Run: headless pygame with SDL's dummy video driver; simulated clock (each Clock.tick advances the game by its frame time, no real sleeping); random seed 0; keys injected as events and as key.get_pressed() state; mouse plan: one left click at the window centre at the start of phase 2, then a move to the lower-right quarter at the start of phase 3.
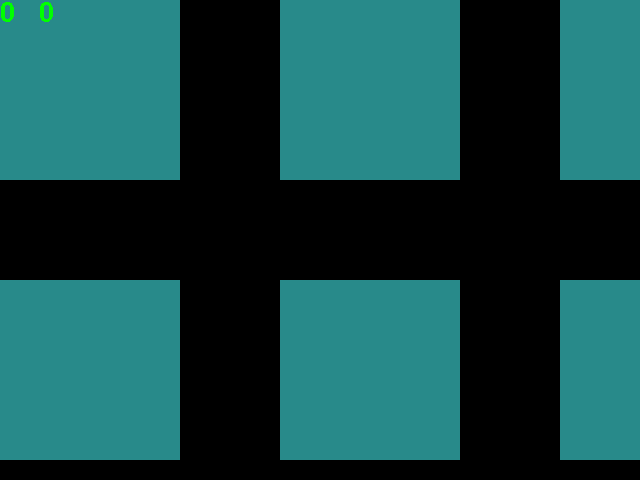
Frame 1 of 4 · flips 1–60 · no input
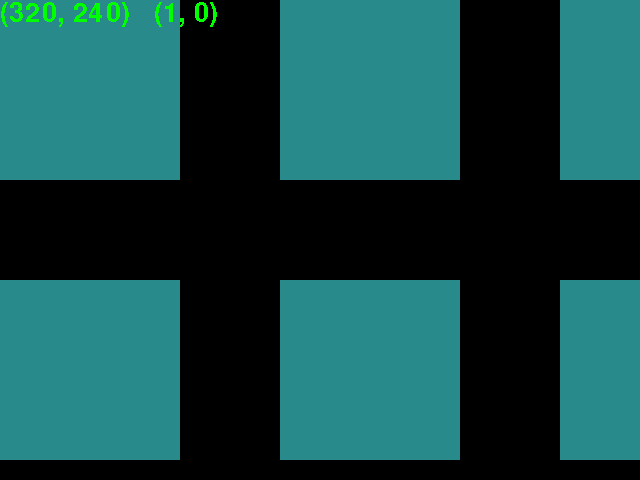
Frame 2 of 4 · flips 61–180 · clicked the window centre · tapped SPACE, RETURN · held RIGHT (→), D
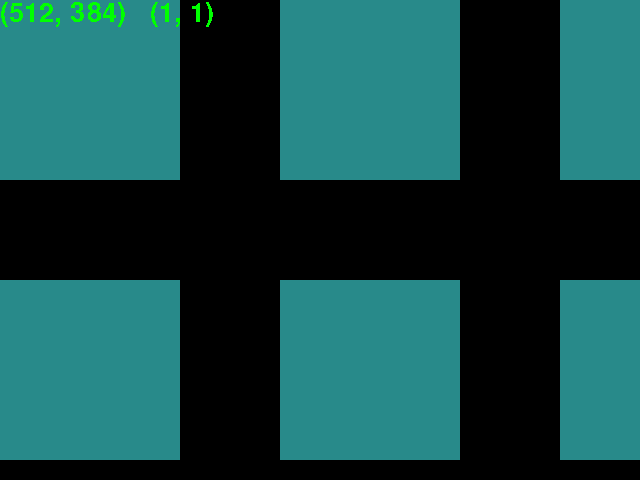
Frame 3 of 4 · flips 181–300 · moved the mouse to the lower-right quarter · held DOWN (↓), S
Frame 4 of 4 · flips 301–420 · held LEFT (←), A, UP (↑), W · screen unchanged from frame 3, image omitted

The pygame program that drew these frames:

import pygame


field_width = 3
field_height = 3
ship_count = [4,3,2,1] # количества (n+1)-клеточных кораблей

cell_size = 180 # размер клетки
border_size = 100 # толщина границы между клетками
offset = 0 # расстояние от края окна



color = [(40, 138, 138), (255, 255, 255)]
# цвет клетки с нулем будет такой 
# по мере добавления кораблей добавим сюда цвета



def init_field(): # создать поле заданной ширины и высоты
    global field, field_width, field_height
    field = [[0 for j in range(field_width)] for i in range(field_height)]
    # в клетках таблицы ноль если пусто и номер корабля если он там




def place_all_ships(): # функция чтобы поставить корабли на поле
    # надо разместить сначала самый длинный корабль
    # потом корабль поменьше на свободное место
    # потом еще меньше до самого маленького
    pass
  
  
  
  
  
def place_ship(ship_size): # поставить один корабль
    global field
    available_positions = [] # создаем список возможных позиций
    # в нем будут такие параметры как положение верхней левой клетки корабля и направление корабля (вертикально или горизантально)





def get_clicked_cell(pos):
    global cell_size, border_size, offset, field_width, field_height
    # проверка что точка внутри поля
    if offset < pos[0] < offset + field_width * cell_size + (field_width-1) * border_size and offset < pos[1] < offset + field_height * cell_size + (field_height-1) * border_size:
        # проверка что попадает на клетку
        if (pos[0] - offset) % (cell_size + border_size) - border_size < cell_size and (pos[1] - offset) % (cell_size + border_size) - border_size < cell_size:
            
            px = (pos[0] - offset) // (cell_size + border_size)
            py = (pos[1] - offset) // (cell_size + border_size)
            
        else:
            px = None
            py = None
    else:
        px = None
        py = None
    return (px, py)






def render():
    global field, cell_size, border_size, offset
    
    for y, row in enumerate(field):
        for x, cell in enumerate(row):
            pygame.draw.rect(screen, color[cell], (offset + x*(cell_size + border_size), offset + y*(cell_size + border_size), cell_size, cell_size))
        






def process_click(cell): # дает ошибку list index out of range
    global field
    
    # если нажали на клетку
    if cell[0] != None and cell[1] != None:
        
        # переключить состояние клетки 0 <-> 1
        field[cell[1]][cell[0]] = 1 - field[cell[1]][cell[0]]






pygame.init()


#
pygame.font.init() # you have to call this at the start, 
                   # if you want to use this module.
my_font = pygame.font.SysFont('Comic Sans MS', 40)


#




screen = pygame.display.set_mode((640, 480))
clock = pygame.time.Clock()


init_field() # создание игрового поля

place_all_ships()


pos = 0
clicked_cell = 0
running = True
while running:
    for event in pygame.event.get():
        if event.type == pygame.QUIT:
            running = False
        
        if event.type == pygame.MOUSEBUTTONDOWN or True:
            pos = pygame.mouse.get_pos()
            
            clicked_cell = get_clicked_cell(pos)
            # process_click(clicked_cell)
            
    
    clock.tick(60)
    
    screen.fill((0,0,0))
    
    render()
    
    #
    
    
    
    text_surface = my_font.render(str(pos) + '   ' + str(clicked_cell), False, (0, 255, 0))

    screen.blit(text_surface, (0,0))
    
    
    
    
    
    #
    
    
    
    
    pygame.display.flip()
